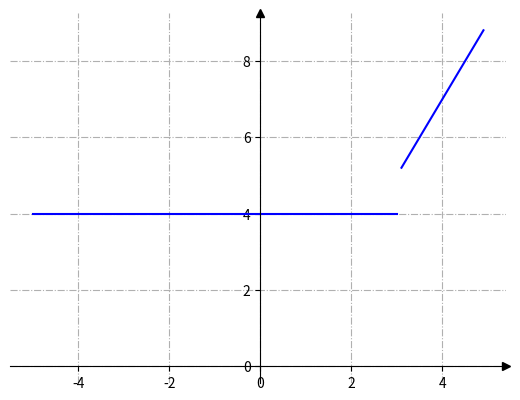

The matplotlib source for this figure:
import matplotlib.pyplot as plt
import numpy as np

fig, ax = plt.subplots()

# Перемістимо лівий і нижній стовпчики до x = 0 і y = 0 відповідно.
ax.spines[["left", "bottom"]].set_position(("data", 0))

# Сховаємо верхню та праву лінію
ax.spines[["top", "right"]].set_visible(False)

# Намалюємо стрілки (як чорні трикутники: ">k"/"^k") на кінцях осей.
# Також вимкнемо відсікання (clip_on=False) стрілок.
ax.plot(1, 0, ">k", transform=ax.get_yaxis_transform(), clip_on=False)
ax.plot(0, 1, "^k", transform=ax.get_xaxis_transform(), clip_on=False)

# Додамо проміжні лінії
ax.grid(True, linestyle='-.')

# Сформуємо ряд значень x. 100 елементів від -5 до 5.
x = np.linspace(-5, 5, 100, False)

# Задаємо 2 частин функціональної залежності
a = np.where(x > 3, 2*x-1, np.nan)
b = np.where((x <= 3), 4, np.nan)

# Генеруємо 2 графіки однакового кольору
ax.plot(x, a, color='blue')
ax.plot(x, b, color='blue')

# Запускаємо малювання графіка
plt.show()
